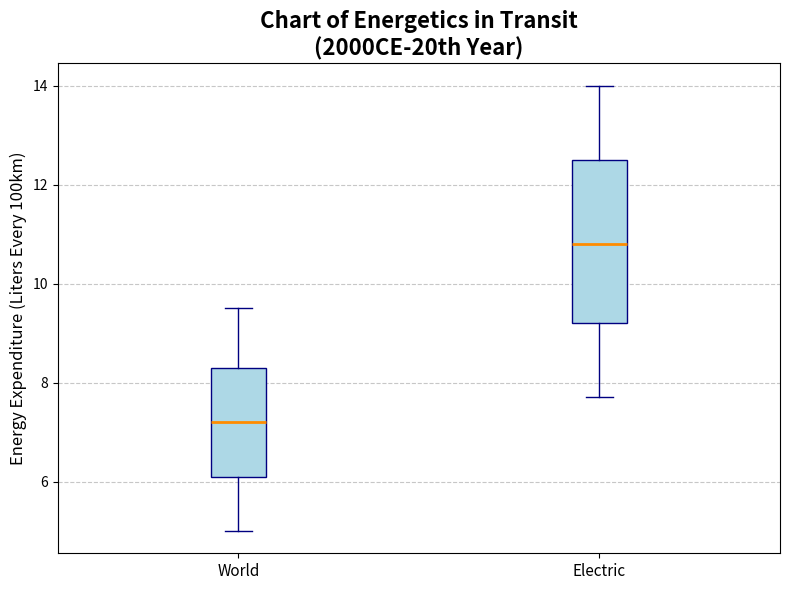

Python code for this plot:
import matplotlib.pyplot as plt

# Data for fuel consumption (liters per 100km) for selected vehicle types from 2000 to 2020
sedans = [9.5, 9.2, 8.9, 8.7, 8.5, 8.3, 8.0, 7.8, 7.6, 7.4, 7.2, 7.0, 6.8, 6.5, 6.3, 6.1, 5.9, 5.7, 5.5, 5.3, 5.0]
suvs = [14.0, 13.8, 13.5, 13.2, 12.8, 12.5, 12.2, 11.8, 11.5, 11.2, 10.8, 10.5, 10.2, 9.8, 9.5, 9.2, 8.9, 8.6, 8.3, 8.0, 7.7]

data = [sedans, suvs]
labels = ['World', 'Electric']

fig, ax = plt.subplots(figsize=(8, 6))

# Applying a single color (e.g., 'lightblue') to all data groups
color = 'lightblue'
box = ax.boxplot(data, vert=True, patch_artist=True, notch=False,
                 boxprops=dict(facecolor=color, color='navy'),
                 whiskerprops=dict(color='navy'),
                 capprops=dict(color='navy'),
                 medianprops=dict(color='darkorange', linewidth=2),
                 flierprops=dict(markerfacecolor='red', marker='o', markersize=8, linestyle='none'))

# Title and labels
ax.set_title("Chart of Energetics in Transit\n(2000CE-20th Year)", fontsize=16, fontweight='bold')
ax.set_ylabel("Energy Expenditure (Liters Every 100km)", fontsize=12)
ax.set_xticks(ticks=[1, 2])
ax.set_xticklabels(labels, fontsize=11)

ax.grid(axis='y', linestyle='--', alpha=0.7)

plt.tight_layout()
plt.show()
